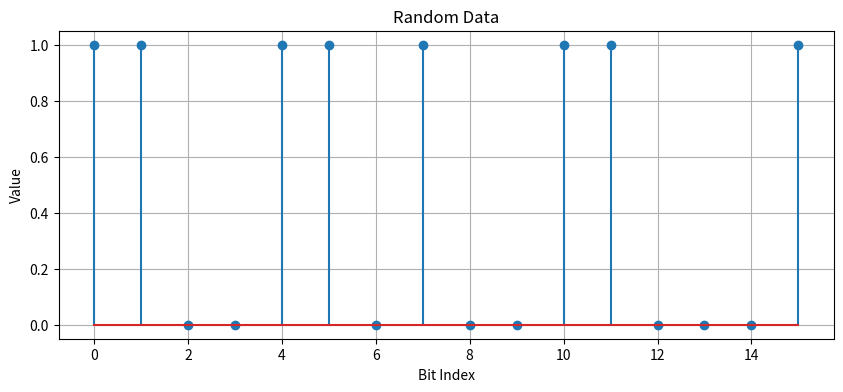
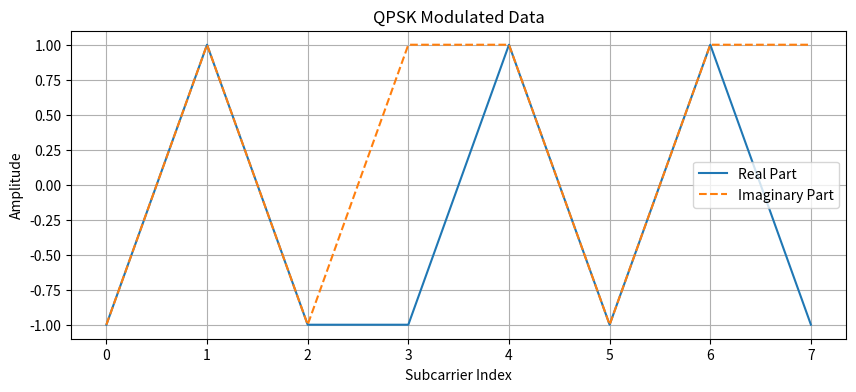
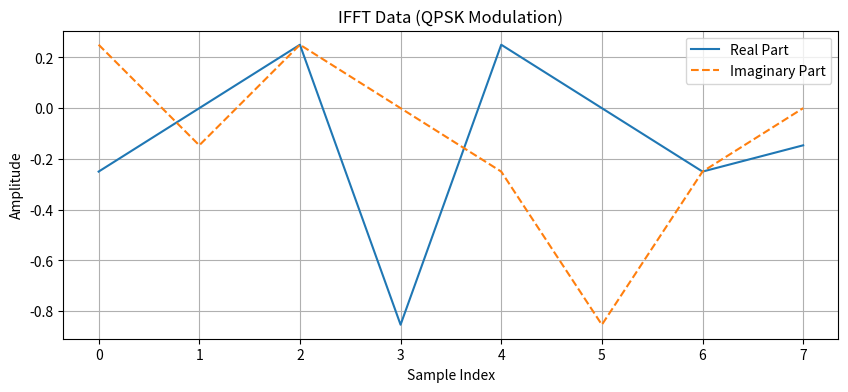
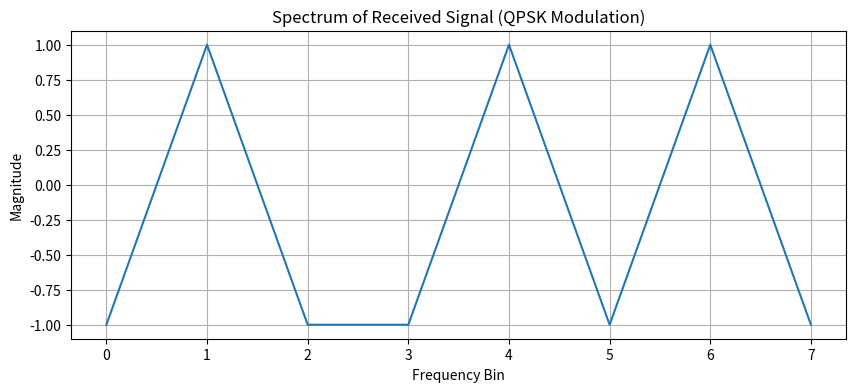
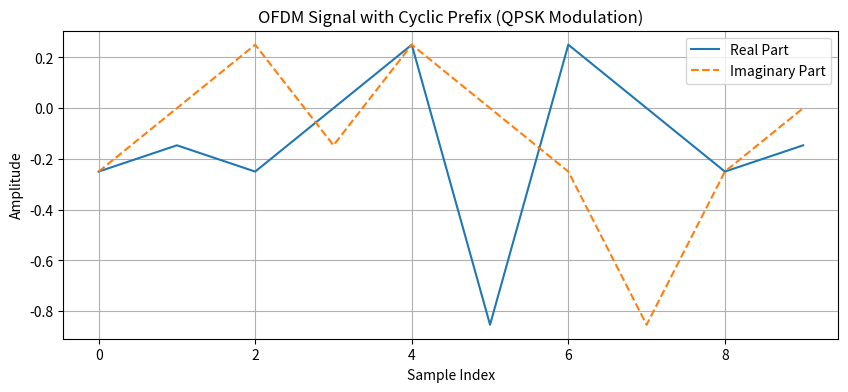
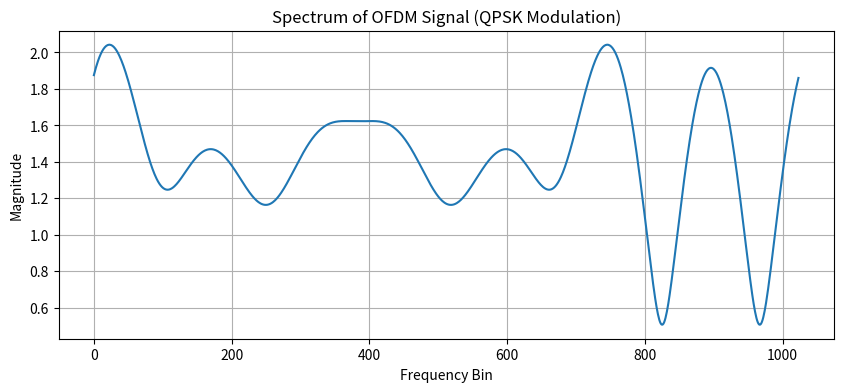

Reproduce these figures in Python, in order.
import numpy as np
import matplotlib.pyplot as plt

# OFDM parameters
N = 8  # Number of subcarriers
Ncp = 2  # Length of cyclic prefix
data = np.random.randint(0, 2, 2 * N)  # Random binary data (0s and 1s), 2 bits per subcarrier

# Plot the data
plt.figure(figsize=(10, 4))
plt.stem(data)
plt.title('Random Data')
plt.xlabel('Bit Index')
plt.ylabel('Value')
plt.grid(True)

# QPSK modulation
# Mapping: 00 -> 1 + 1j, 01 -> -1 + 1j, 11 -> -1 - 1j, 10 -> 1 - 1j
modulated_data = np.zeros(N, dtype=complex)
for i in range(N):
    bits = data[2*i:2*i+2]
    if (bits == [0, 0]).all():
        modulated_data[i] = 1 + 1j
    elif (bits == [0, 1]).all():
        modulated_data[i] = -1 + 1j
    elif (bits == [1, 1]).all():
        modulated_data[i] = -1 - 1j
    elif (bits == [1, 0]).all():
        modulated_data[i] = 1 - 1j

# plot the modulated data
plt.figure(figsize=(10, 4))
plt.plot(modulated_data.real, label='Real Part')
plt.plot(modulated_data.imag, label='Imaginary Part', linestyle='--')
plt.title('QPSK Modulated Data')
plt.xlabel('Subcarrier Index')
plt.ylabel('Amplitude')
plt.legend()
plt.grid(True)

# IFFT to convert to time domain
ifft_data = np.fft.ifft(modulated_data, N)

# Plotting the IFFT data
plt.figure(figsize=(10, 4))
plt.plot(ifft_data.real, label='Real Part')
plt.plot(ifft_data.imag, label='Imaginary Part', linestyle='--')
plt.title('IFFT Data (QPSK Modulation)')
plt.xlabel('Sample Index')
plt.ylabel('Amplitude')
plt.legend()
plt.grid(True)


# Adding Cyclic Prefix
cyclic_prefix = ifft_data[-Ncp:]  # Take the last Ncp samples
ofdm_signal = np.concatenate([cyclic_prefix, ifft_data])  # Prepend cyclic prefix

# Channel (No noise for simplicity)
received_signal = ofdm_signal

# Removing Cyclic Prefix
received_signal = received_signal[Ncp:]

# FFT to convert back to frequency domain
fft_data = np.fft.fft(received_signal, N)

# plot the spectrum of the received signal
plt.figure(figsize=(10, 4))
plt.plot(fft_data)
plt.title('Spectrum of Received Signal (QPSK Modulation)')
plt.xlabel('Frequency Bin')
plt.ylabel('Magnitude')
plt.grid(True)

# Demodulation (QPSK)
received_data = np.zeros(2 * N, dtype=int)
for i in range(N):
    real_part = np.real(fft_data[i])
    imag_part = np.imag(fft_data[i])
    if real_part > 0 and imag_part > 0:
        received_data[2*i:2*i+2] = [0, 0]
    elif real_part < 0 and imag_part > 0:
        received_data[2*i:2*i+2] = [0, 1]
    elif real_part < 0 and imag_part < 0:
        received_data[2*i:2*i+2] = [1, 1]
    elif real_part > 0 and imag_part < 0:
        received_data[2*i:2*i+2] = [1, 0]

# Print results
print("Original Data:      ", data)
print("Modulated Signal:   ", modulated_data)
print("OFDM Signal:        ", ofdm_signal)
print("Received Signal:    ", received_signal)
print("Demodulated Data:   ", received_data)

# Plotting the OFDM signal
plt.figure(figsize=(10, 4))
plt.plot(ofdm_signal.real, label='Real Part')
plt.plot(ofdm_signal.imag, label='Imaginary Part', linestyle='--')
plt.title('OFDM Signal with Cyclic Prefix (QPSK Modulation)')
plt.xlabel('Sample Index')
plt.ylabel('Amplitude')
plt.legend()
plt.grid(True)

# Plotting the spectrum of the OFDM signal
plt.figure(figsize=(10, 4))
plt.plot(np.abs(np.fft.fft(ofdm_signal, 1024)))
plt.title('Spectrum of OFDM Signal (QPSK Modulation)')
plt.xlabel('Frequency Bin')
plt.ylabel('Magnitude')
plt.grid(True)

plt.show()
